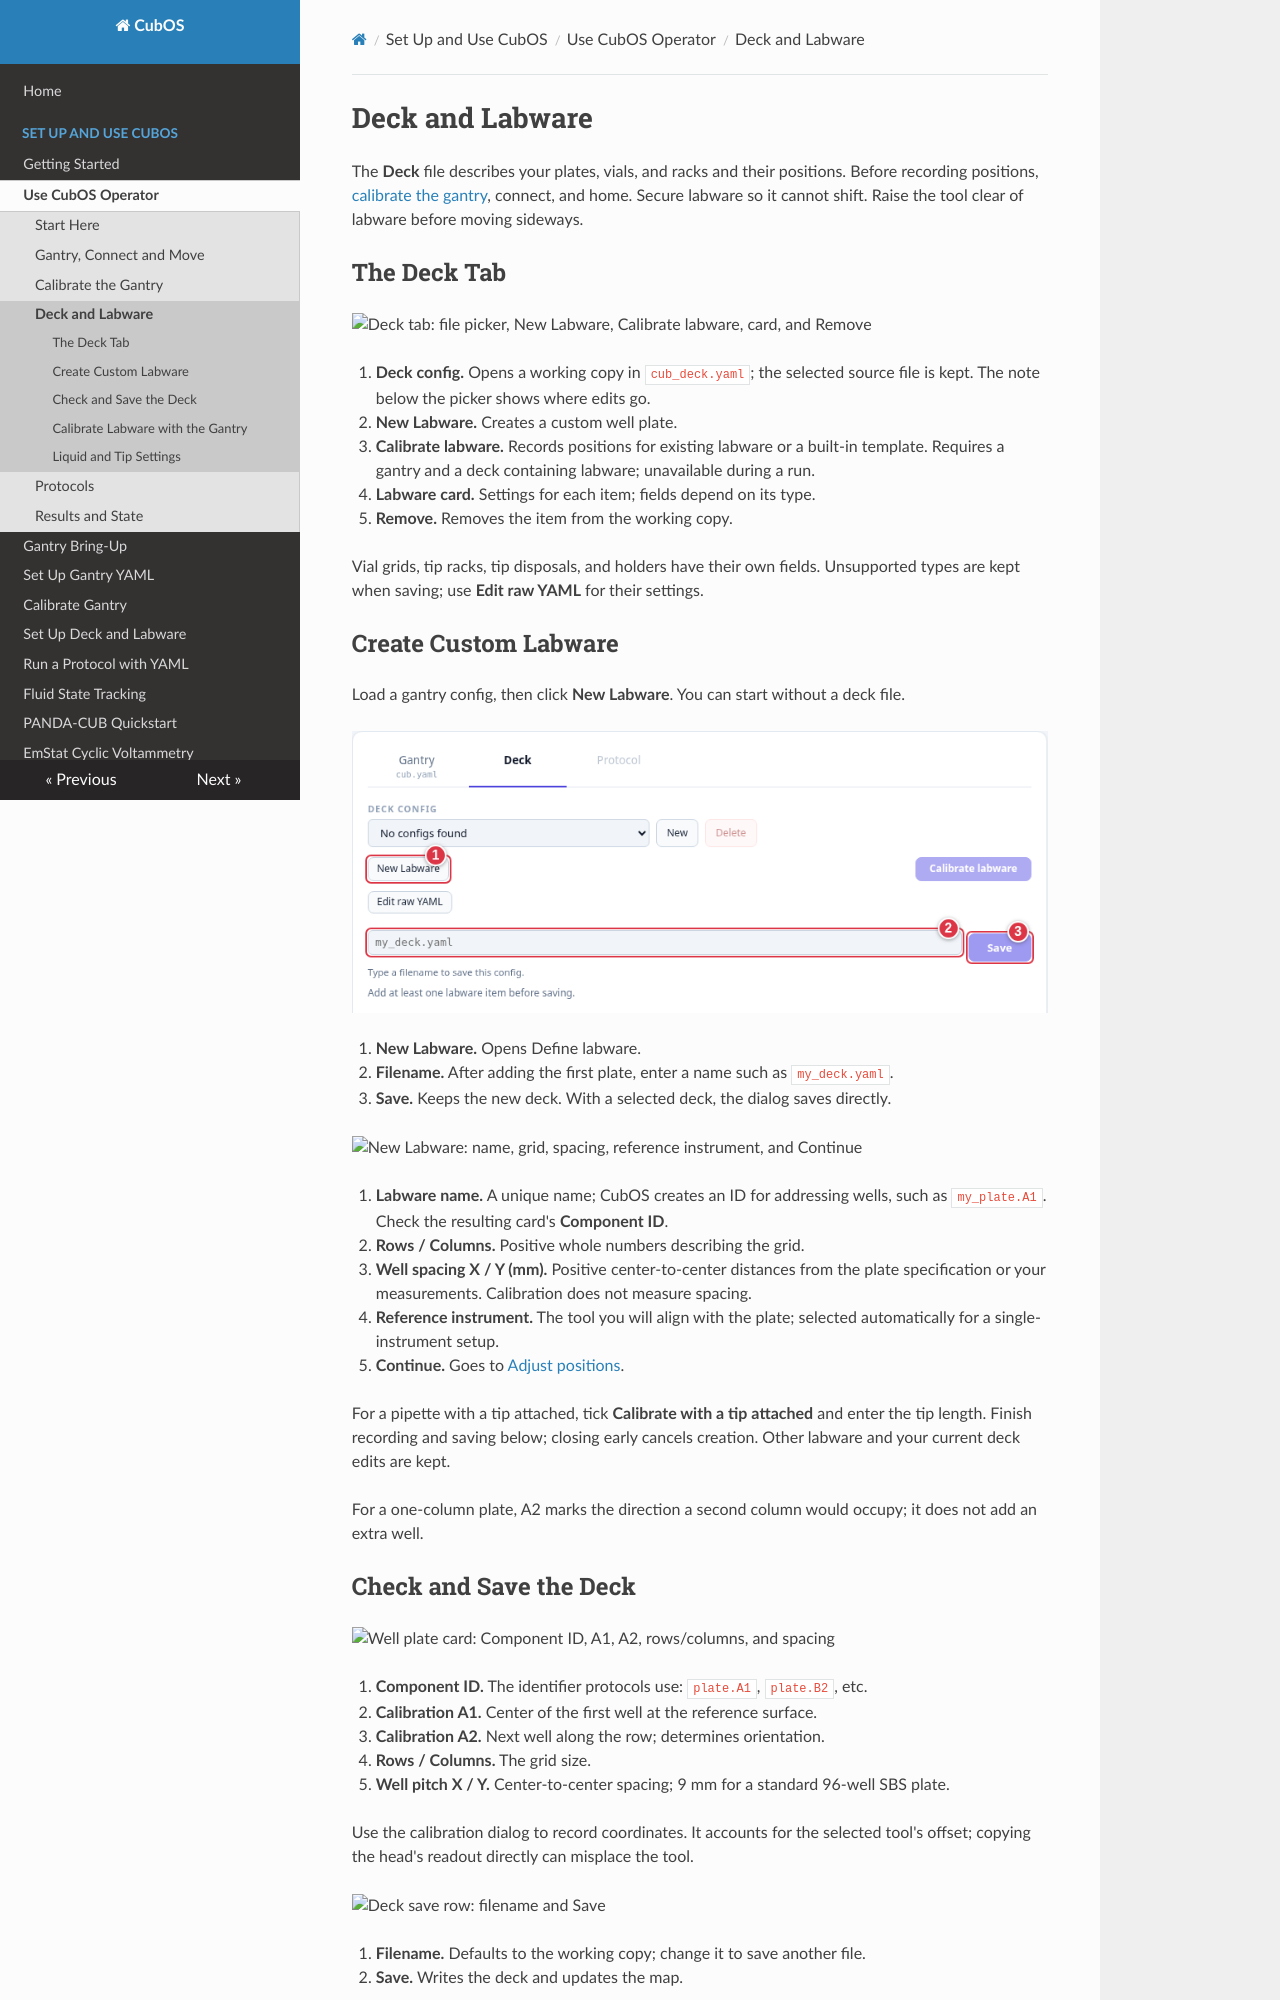

repository: Hydra-Laboratories/CubOS · page: operator-ui/deck-and-labware/index.html · generator: mkdocs

# Deck and Labware

The **Deck** file describes your plates, vials, and racks and their positions.
Before recording positions, [calibrate the gantry](calibrate-gantry.md),
connect, and home. Secure labware so it cannot shift. Raise the tool clear
of labware before moving sideways.

## The Deck Tab

![Deck tab: file picker, New Labware, Calibrate labware, card, and Remove](../images/operator-ui/deck-tab.webp)

1. **Deck config.** Opens a working copy in `cub_deck.yaml`; the selected
   source file is kept. The note below the picker shows where edits go.
2. **New Labware.** Creates a custom well plate.
3. **Calibrate labware.** Records positions for existing labware or a
   built-in template. Requires a gantry and a deck containing labware;
   unavailable during a run.
4. **Labware card.** Settings for each item; fields depend on its type.
5. **Remove.** Removes the item from the working copy.

Vial grids, tip racks, tip disposals, and holders have their own fields.
Unsupported types are kept when saving; use **Edit raw YAML** for their settings.

## Create Custom Labware

Load a gantry config, then click **New Labware**. You can start without a deck file.

![Empty Deck tab: New Labware, filename, and Save](../images/operator-ui/deck-empty.png)

1. **New Labware.** Opens Define labware.
2. **Filename.** After adding the first plate, enter a name such as `my_deck.yaml`.
3. **Save.** Keeps the new deck. With a selected deck, the dialog saves directly.

![New Labware: name, grid, spacing, reference instrument, and Continue](../images/operator-ui/labware-new-1-define.webp)

1. **Labware name.** A unique name; CubOS creates an ID for addressing wells,
   such as `my_plate.A1`. Check the resulting card's **Component ID**.
2. **Rows / Columns.** Positive whole numbers describing the grid.
3. **Well spacing X / Y (mm).** Positive center-to-center distances from
   the plate specification or your measurements. Calibration does not measure spacing.
4. **Reference instrument.** The tool you will align with the plate;
   selected automatically for a single-instrument setup.
5. **Continue.** Goes to [Adjust positions](#2-adjust-positions).

For a pipette with a tip attached, tick **Calibrate with a tip attached** and
enter the tip length. Finish recording and saving below; closing early
cancels creation. Other labware and your current deck edits are kept.

For a one-column plate, A2 marks the direction a second column would occupy;
it does not add an extra well.

## Check and Save the Deck

![Well plate card: Component ID, A1, A2, rows/columns, and spacing](../images/operator-ui/deck-plate-card.webp)

1. **Component ID.** The identifier protocols use: `plate.A1`, `plate.B2`, etc.
2. **Calibration A1.** Center of the first well at the reference surface.
3. **Calibration A2.** Next well along the row; determines orientation.
4. **Rows / Columns.** The grid size.
5. **Well pitch X / Y.** Center-to-center spacing; 9 mm for a standard 96-well SBS plate.

Use the calibration dialog to record coordinates. It accounts for the
selected tool's offset; copying the head's readout directly can misplace the tool.

![Deck save row: filename and Save](../images/operator-ui/deck-save.webp)

1. **Filename.** Defaults to the working copy; change it to save another file.
2. **Save.** Writes the deck and updates the map.

**Unsaved changes** means your edits are still a draft. Save before running.
Check the map against the bench; it cannot detect shifted labware.
Recalibrate any item you move.
